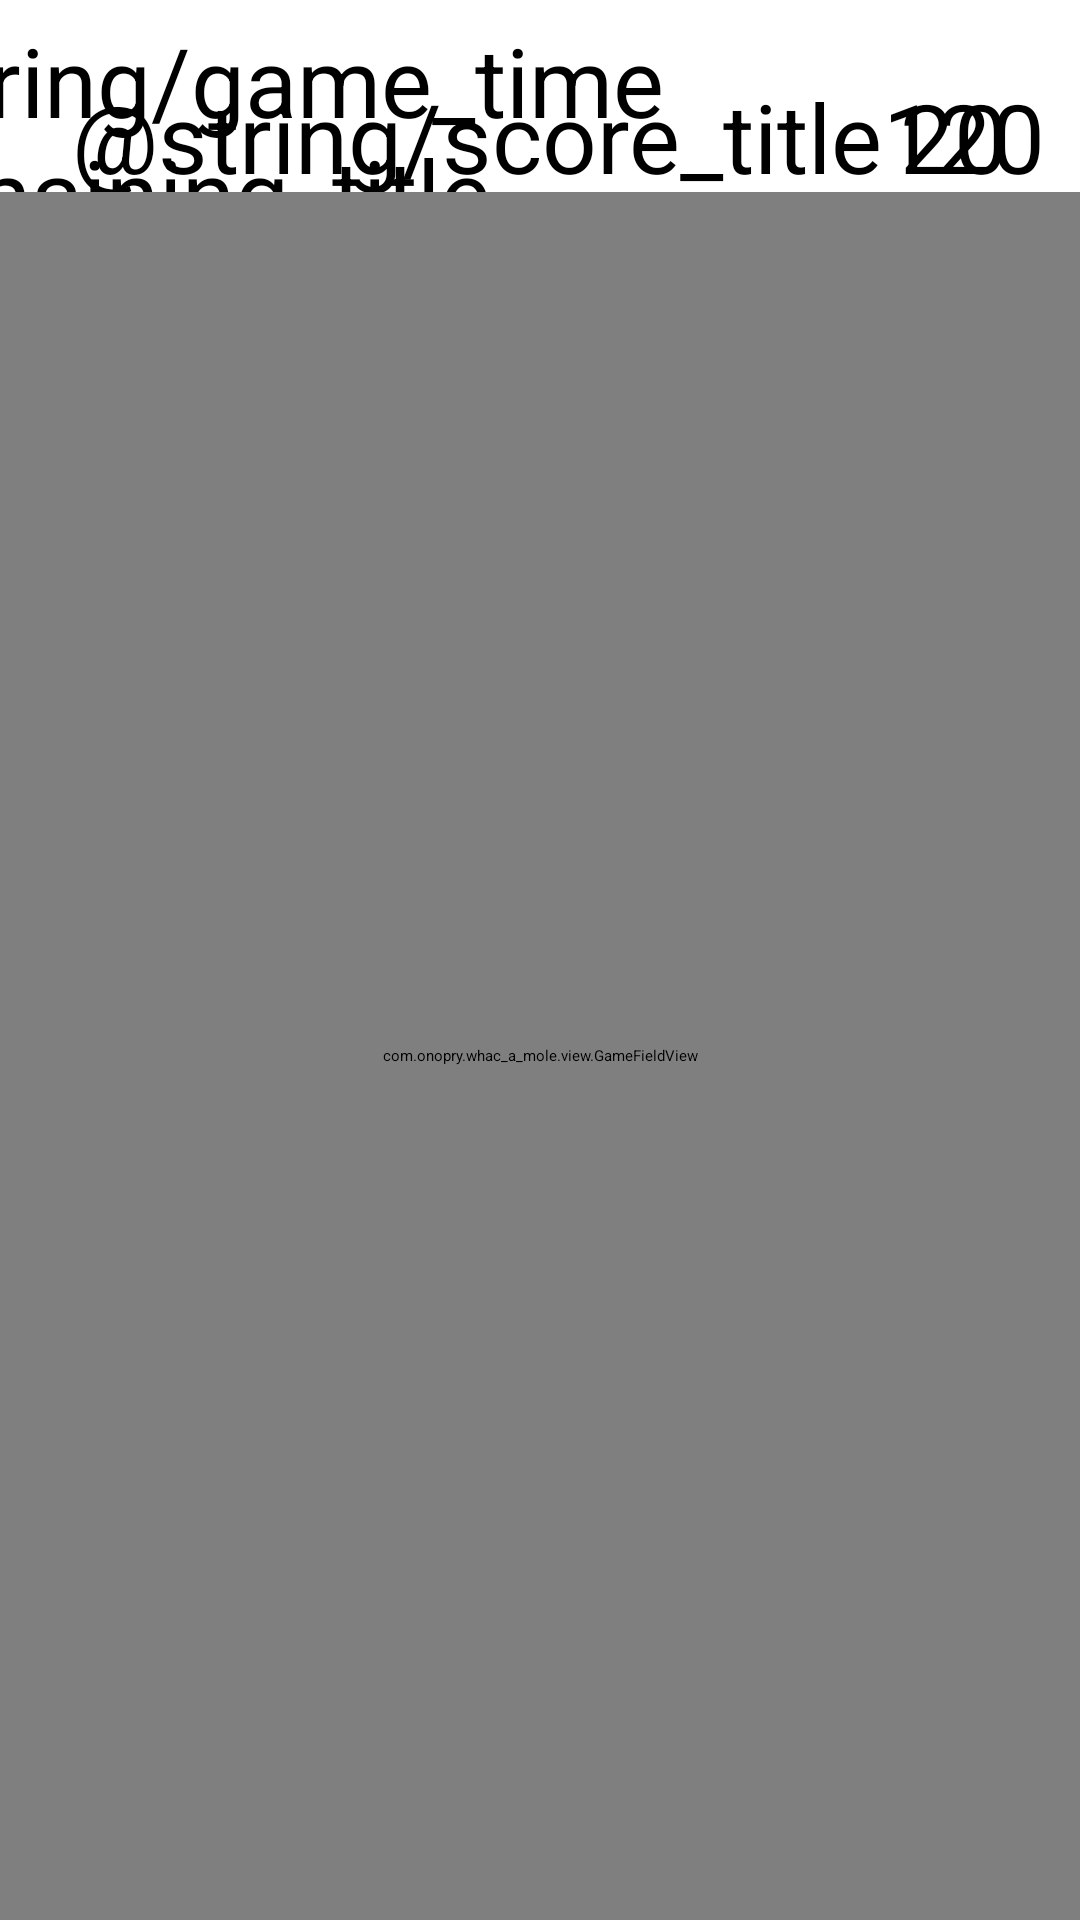

Write the Android layout XML for this screen, with the resource values it uses.
<!-- AndroidManifest.xml: application theme Theme.WhacAMole -->
<!-- res/layout/fragment_game.xml -->
<?xml version="1.0" encoding="utf-8"?>
<androidx.constraintlayout.widget.ConstraintLayout xmlns:android="http://schemas.android.com/apk/res/android"
    xmlns:tools="http://schemas.android.com/tools"
    android:layout_width="match_parent"
    android:layout_height="match_parent"
    xmlns:app="http://schemas.android.com/apk/res-auto"
    tools:context=".view.screens.GameFragment">

    <TextView
        android:id="@+id/scoreTitleTv"
        android:layout_width="wrap_content"
        android:layout_height="wrap_content"
        android:text="@string/score_title"
        app:layout_constraintStart_toStartOf="parent"
        app:layout_constraintTop_toTopOf="parent"
        android:layout_marginTop="24dp"
        android:layout_marginStart="24dp"
        android:textSize="32sp"
        />
    <TextView
        android:id="@+id/scoreValueTv"
        android:layout_width="wrap_content"
        android:layout_height="wrap_content"
        app:layout_constraintTop_toTopOf="@id/scoreTitleTv"
        app:layout_constraintStart_toEndOf="@id/scoreTitleTv"
        app:layout_constraintBottom_toBottomOf="@id/scoreTitleTv"
        android:text="120"
        android:textSize="32sp"
        />

    <TextView
        android:id="@+id/gameTimerValueTv"
        android:layout_width="wrap_content"
        android:layout_height="wrap_content"
        app:layout_constraintTop_toTopOf="parent"
        app:layout_constraintEnd_toEndOf="parent"
        android:layout_marginTop="24dp"
        android:layout_marginEnd="24dp"
        android:textSize="32sp"
        android:text="20"
        />

    <TextView
        android:id="@+id/gameTimerTitleTv"
        android:layout_width="wrap_content"
        android:layout_height="wrap_content"
        app:layout_constraintEnd_toStartOf="@id/gameTimerValueTv"
        app:layout_constraintTop_toTopOf="@id/gameTimerValueTv"
        app:layout_constraintBottom_toBottomOf="@id/gameTimerValueTv"
        android:text="@string/game_time_remaining_title"
        android:textSize="32sp"
        />

    <androidx.constraintlayout.widget.Guideline
        android:id="@+id/guidelineGameFieldSeparator"
        android:layout_width="0dp"
        android:layout_height="0dp"
        android:orientation="horizontal"
        app:layout_constraintGuide_percent="0.1"
        />

    <com.onopry.whac_a_mole.view.GameFieldView
        android:id="@+id/gameFieldView"
        android:layout_width="match_parent"
        android:layout_height="0dp"
        app:layout_constraintTop_toBottomOf="@id/guidelineGameFieldSeparator"
        app:layout_constraintBottom_toBottomOf="parent"
        app:layout_constraintStart_toStartOf="parent"
        app:layout_constraintEnd_toEndOf="parent"
        />


</androidx.constraintlayout.widget.ConstraintLayout>
<!-- resources referenced by this layout -->
<resources>

</resources>
